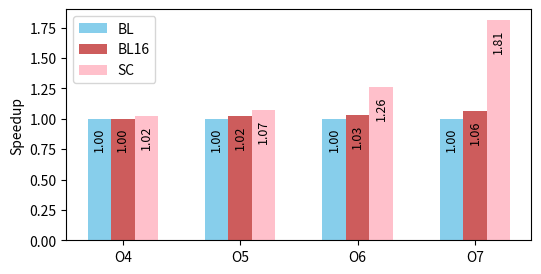

Here is the Python script that generated this plot:
import numpy as np
import matplotlib.pyplot as plt

bl = [0, 0, 0, 0]
bl16 = [0, 0, 0, 0]
sc = [0, 0, 0, 0]

bl_time = [1 / 1.00, 1 / 1.00, 1 / 1.00, 1 / 1.00]
bl16_time = [1 / 1.00, 1 / 1.02, 1 / 1.03, 1 / 1.06]
sc_time = [1 / 1.02, 1 / 1.07, 1 / 1.26, 1 / 1.81]

for i in range(0, 4):
	bl[i] =  bl_time[i] / bl_time[i]
	bl16[i] =  bl_time[i] / bl16_time[i]
	sc[i] = bl_time[i] / sc_time[i]

ind = np.arange(len(bl))  # the x locations for the groups
width = 0.2  # the width of the bars

fig, ax = plt.subplots(figsize = (6, 3))
# plt.subplots_adjust(right = 0.91)
rects1 = ax.bar(ind - width * 1.0,   bl, width, color =   'SkyBlue', label =   'BL')
rects2 = ax.bar(ind - width * 0.0, bl16, width, color = 'IndianRed', label = 'BL16')
rects3 = ax.bar(ind + width * 1.0,   sc, width, color =      'Pink', label =   'SC')

# Add some text for labels, title and custom x-axis tick labels, etc.
ax.set_ylabel('Speedup')
ax.set_xticks(ind)
ax.set_xticklabels(('O4', 'O5', 'O6', 'O7'))
ax.legend()

def autolabel(rects, xpos='center', maxh = 0.2):
    xpos = xpos.lower()  # normalize the case of the parameter
    ha = {'center': 'center', 'right': 'left', 'left': 'right'}
    offset = {'center': 0.5, 'right': 0.57, 'left': 0.43}  # x_txt = x + w*off

    for rect in rects:
        height = rect.get_height()
        ax.text(rect.get_x() + rect.get_width() * offset[xpos], height - maxh, '%.2f' % height, ha = ha[xpos], va = 'bottom', fontsize = 9, rotation = 90.)

def getmaxof(rects):
	ret = 0
	for rect in rects:
		ret = max(ret, rect.get_height())
	return ret

maxh = 0
maxh = max(maxh, getmaxof(rects1))
maxh = max(maxh, getmaxof(rects2))
maxh = max(maxh, getmaxof(rects3))
maxh *= 0.15

autolabel(rects1, 'center', maxh)
autolabel(rects2, 'center', maxh)
autolabel(rects3, 'center', maxh)

plt.savefig('Figure1.eps', format = 'eps', dpi = 1200, bbox_inches = 'tight')
# plt.show()